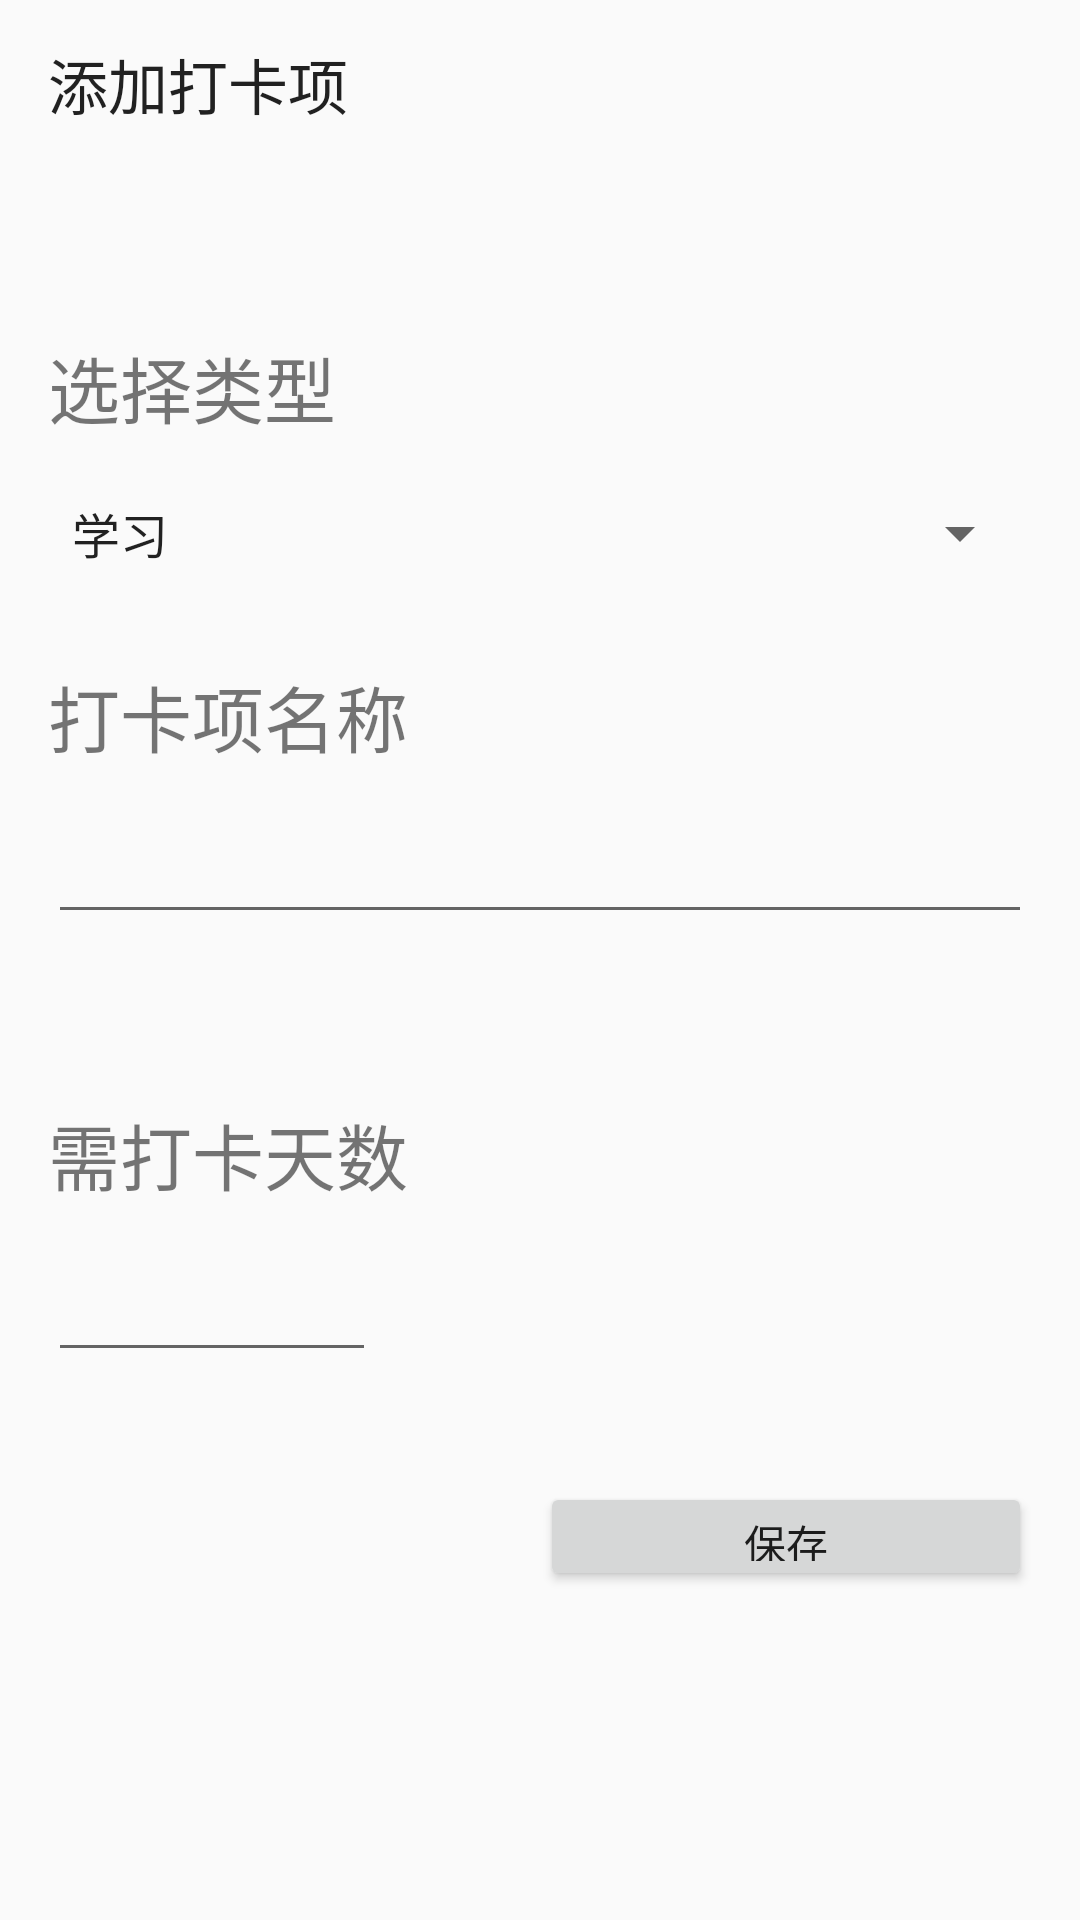

The Android layout XML behind this screen, and the referenced resources:
<!-- AndroidManifest.xml: application theme Theme.TryYun -->
<!-- res/layout/activity_add_daka.xml -->
<?xml version="1.0" encoding="utf-8"?>
<LinearLayout android:layout_height="match_parent"
    android:layout_width="match_parent"
    xmlns:android="http://schemas.android.com/apk/res/android"
    xmlns:app="http://schemas.android.com/apk/res-auto"
    android:orientation="vertical">
    <androidx.appcompat.widget.Toolbar
        android:id="@+id/toolbar_add_daka"
        app:title="@string/add_daka"
        android:layout_width="match_parent"
        android:layout_height="wrap_content"
        android:minHeight="?attr/actionBarSize"
        app:navigationIcon="@drawable/ic_baseline_arrow_back_24" />

    <LinearLayout
        android:layout_width="match_parent"
        android:layout_height="0dp"
        android:layout_weight="2"
        android:layout_marginLeft="16dp"
        android:layout_marginRight="16dp"
        android:orientation="vertical">
        <View
            android:layout_width="match_parent"
            android:layout_height="0dp"
            android:layout_weight="1" />
        <TextView
            android:text="@string/daka_event_type_input"
            android:layout_width="match_parent"
            android:layout_height="0dp"
            android:gravity="center_vertical"
            android:textSize="24sp"
            android:layout_weight="1" />
        <Spinner
            android:id="@+id/daka_type_spinner"
            android:layout_width="match_parent"
            android:layout_height="0dp"
            android:layout_weight="1"
            android:entries="@array/TypeofDaka"
            android:prompt="@string/daka_event_type" />
    </LinearLayout>
    <LinearLayout
        android:layout_width="match_parent"
        android:layout_height="0dp"
        android:layout_weight="2"
        android:layout_marginLeft="16dp"
        android:layout_marginRight="16dp"
        android:orientation="vertical">
        <TextView
            android:text="@string/daka_event_name_input"
            android:textSize="24sp"
            android:gravity="center_vertical"
            android:layout_width="match_parent"
            android:layout_height="0dp"
            android:layout_weight="2" />
        <EditText
            android:id="@+id/input_daka_event_name"
            android:layout_width="match_parent"
            android:inputType="text"
            android:layout_height="0dp"
            android:layout_weight="1" />
        <View
            android:layout_width="match_parent"
            android:layout_height="0dp"
            android:layout_weight="1" />
    </LinearLayout>
    <LinearLayout
        android:layout_width="match_parent"
        android:layout_height="0dp"
        android:layout_marginLeft="16dp"
        android:layout_marginRight="16dp"
        android:layout_weight="2"
        android:orientation="vertical">
        <TextView
            android:text="@string/daka_event_days_input"
            android:textSize="24sp"
            android:gravity="center_vertical"
            android:layout_width="match_parent"
            android:layout_height="0dp"
            android:layout_weight="2" />
        <LinearLayout
            android:layout_width="match_parent"
            android:layout_height="0dp"
            android:orientation="horizontal"
            android:layout_weight="1">
            <EditText
                android:id="@+id/input_daka_event_days"
                android:layout_width="0dp"
                android:layout_height="match_parent"
                android:inputType="number"
                android:maxLength="3"
                android:layout_weight="1" />
            <View
                android:layout_width="0dp"
                android:layout_height="match_parent"
                android:layout_weight="2" />
        </LinearLayout>
        <View
            android:layout_width="match_parent"
            android:layout_height="0dp"
            android:layout_weight="1" />
    </LinearLayout>
    <LinearLayout
        android:layout_width="match_parent"
        android:layout_height="0dp"
        android:layout_marginLeft="16dp"
        android:layout_marginRight="16dp"
        android:layout_weight="1"
        android:orientation="vertical">
        <LinearLayout
            android:layout_width="match_parent"
            android:layout_height="0dp"
            android:layout_weight="1"
            android:orientation="horizontal">
            <View
                android:layout_width="0dp"
                android:layout_height="match_parent"
                android:layout_weight="1" />
            <Button
                android:id="@+id/btn_save_daka_event"
                android:text="@string/btn_save_day_event"
                android:layout_width="0dp"
                android:layout_height="match_parent"
                android:layout_weight="1" />
        </LinearLayout>
        <View
            android:layout_width="match_parent"
            android:layout_height="0dp"
            android:layout_weight="1" />
    </LinearLayout>
    <View
        android:layout_width="match_parent"
        android:layout_height="0dp"
        android:layout_weight="1" />


</LinearLayout>
<!-- resources referenced by this layout -->
<resources>
  <string-array name="TypeofDaka">
          <item>学习</item>
          <item>爱好</item>
          <item>运动</item>
          <item>阅读</item>
          <item>早睡</item>
      </string-array>
  <string name="add_daka">添加打卡项</string>
  <string name="btn_save_day_event">保存</string>
  <string name="daka_event_days_input">需打卡天数</string>
  <string name="daka_event_name_input">打卡项名称</string>
  <string name="daka_event_type">选择打卡项类型</string>
  <string name="daka_event_type_input">选择类型</string>
  <style name="Theme.TryYun" parent="Theme.MaterialComponents.DayNight.NoActionBar.Bridge">
          
          <item name="colorPrimary">@color/purple_500</item>
          <item name="colorPrimaryVariant">@color/purple_700</item>
          <item name="colorOnPrimary">@color/white</item>
          
          <item name="colorSecondary">@color/teal_200</item>
          <item name="colorSecondaryVariant">@color/teal_700</item>
          <item name="colorOnSecondary">@color/black</item>
          
          <item name="android:statusBarColor" tools:targetApi="l">?attr/colorPrimaryVariant</item>
          
      </style>
  <color name="purple_500">#FF6200EE</color>
  <color name="purple_700">#FF3700B3</color>
  <color name="white">#FFFFFFFF</color>
  <color name="teal_200">#FF03DAC5</color>
  <color name="teal_700">#FF018786</color>
  <color name="black">#FF000000</color>
</resources>
